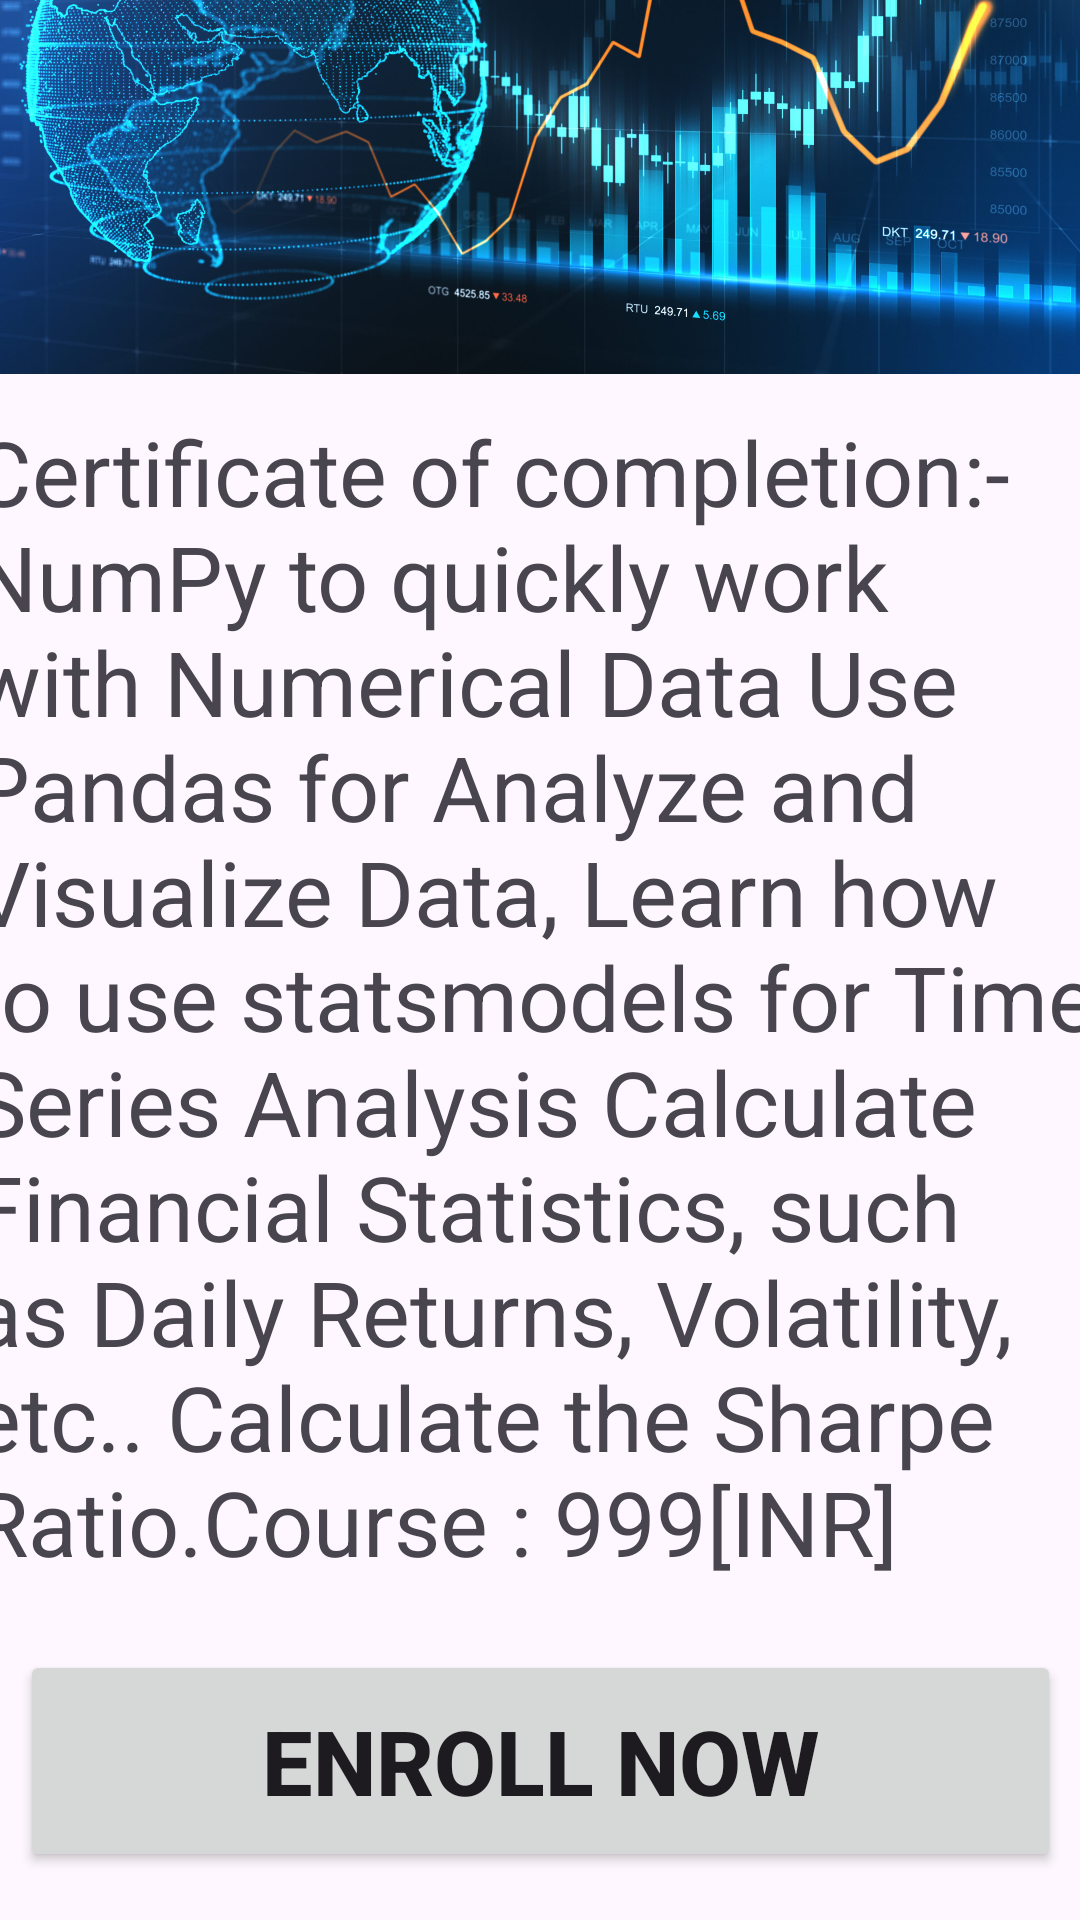

Layout XML and referenced resources for this Android screen:
<!-- AndroidManifest.xml: application theme Theme.Course_Learning -->
<!-- res/layout/activity_financetrading.xml -->
<?xml version="1.0" encoding="utf-8"?>
<androidx.constraintlayout.widget.ConstraintLayout xmlns:android="http://schemas.android.com/apk/res/android"
    xmlns:app="http://schemas.android.com/apk/res-auto"
    xmlns:tools="http://schemas.android.com/tools"
    android:layout_width="match_parent"
    android:layout_height="match_parent"
    tools:context=".Financetrading">

    <ImageView
        android:id="@+id/imageView9"
        android:layout_width="380dp"
        android:layout_height="229dp"
        android:layout_marginBottom="508dp"
        app:layout_constraintBottom_toBottomOf="parent"
        app:layout_constraintEnd_toEndOf="parent"
        app:layout_constraintHorizontal_bias="0.483"
        app:layout_constraintStart_toStartOf="parent"
        app:srcCompat="@drawable/financetrading" />

    <TextView
        android:id="@+id/textView6"
        android:layout_width="406dp"
        android:layout_height="399dp"
        android:layout_marginBottom="104dp"
        android:layout_weight="1"
        android:text="@string/financetrading"
        android:textSize="30dp"
        app:layout_constraintBottom_toBottomOf="parent"
        app:layout_constraintEnd_toEndOf="parent"
        app:layout_constraintHorizontal_bias="0.21"
        app:layout_constraintStart_toStartOf="parent" />

    <Button
        android:id="@+id/button"
        android:layout_width="347dp"
        android:layout_height="74dp"
        android:layout_marginBottom="16dp"
        android:text="Enroll Now"
        android:textSize="30dp"
        android:textAlignment="center"
        android:textStyle="bold"
        app:layout_constraintBottom_toBottomOf="parent"
        app:layout_constraintEnd_toEndOf="parent"
        app:layout_constraintStart_toStartOf="parent" />
    <TextView
        android:id="@+id/textarrow"
        android:layout_width="42dp"
        android:layout_height="40dp"
        android:layout_marginStart="16dp"
        android:layout_marginBottom="680dp"
        android:drawableLeft="@drawable/baseline_keyboard_backspace_24"
        android:text=""
        app:layout_constraintBottom_toBottomOf="parent"
        app:layout_constraintStart_toStartOf="parent" />
</androidx.constraintlayout.widget.ConstraintLayout>
<!-- resources referenced by this layout -->
<resources>
  <!-- drawable financetrading: jpg bitmap (drawable, 566551 bytes) -->
  <string name="financetrading">Certificate of completion:-
          NumPy to quickly work with Numerical Data
  Use Pandas for Analyze and Visualize Data,
  Learn how to use statsmodels for Time Series Analysis
  Calculate Financial Statistics, such as Daily Returns, Volatility, etc..
  Calculate the Sharpe Ratio.Course : 999[INR]</string>
  <style name="Theme.Course_Learning" parent="Base.Theme.Course_Learning" />
  <style name="Base.Theme.Course_Learning" parent="Theme.Material3.DayNight.NoActionBar">
          
          
      </style>
</resources>
